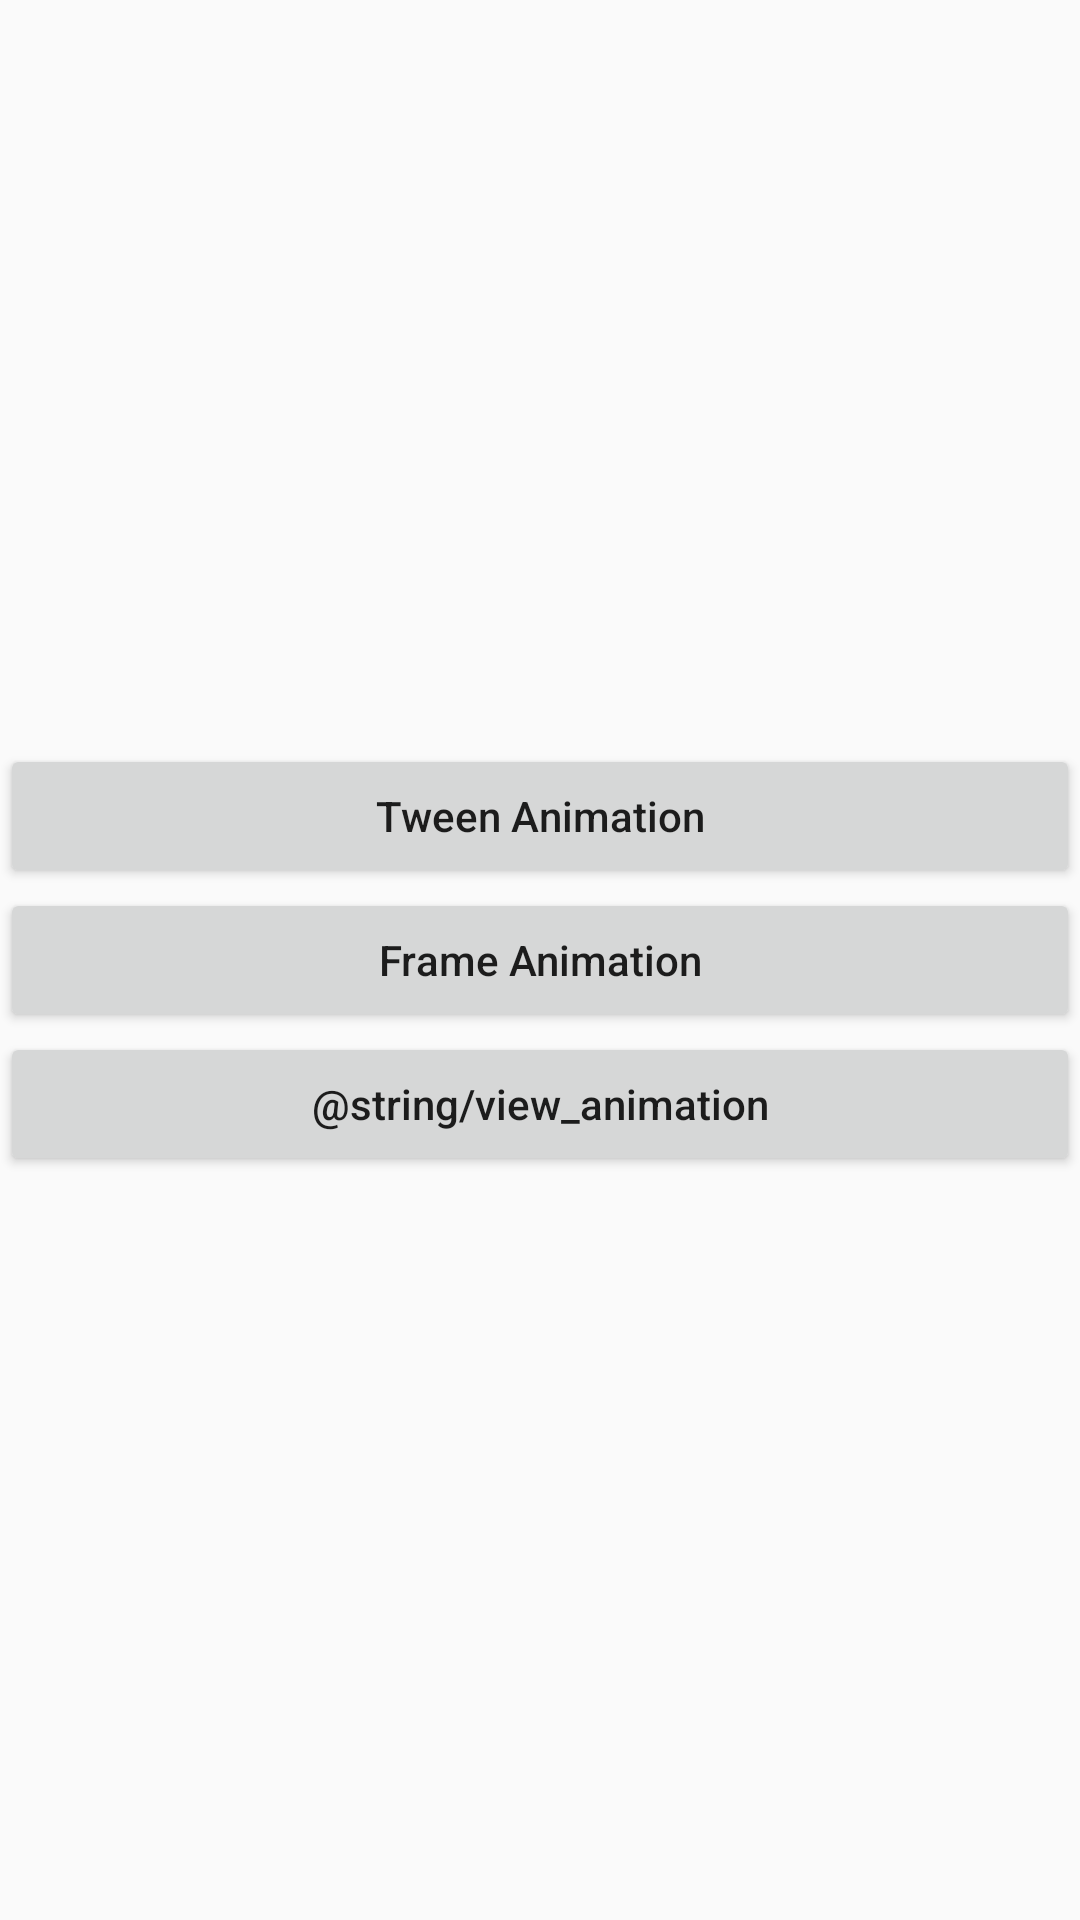

Layout XML and referenced resources for this Android screen:
<!-- AndroidManifest.xml: application theme AppTheme -->
<!-- res/layout/animation_study_layout.xml -->
<?xml version="1.0" encoding="utf-8"?>
<LinearLayout
    xmlns:android="http://schemas.android.com/apk/res/android"
    android:orientation="horizontal"
    android:layout_width="match_parent"
    android:layout_height="match_parent"
    android:gravity="center_vertical">

    <LinearLayout
        android:orientation="vertical"
        android:layout_width="match_parent"
        android:layout_height="wrap_content"
        android:gravity="center_horizontal">

        <Button
            android:id="@+id/tween_animation_button_id"
            android:layout_width="match_parent"
            android:layout_height="wrap_content"
            android:text="@string/tween_animation" />

        <Button
            android:id="@+id/frame_animation_button_id"
            android:layout_width="match_parent"
            android:layout_height="wrap_content"
            android:text="@string/frame_animation" />

        <Button
            android:id="@+id/view_animation_button_id"
            android:layout_width="match_parent"
            android:layout_height="wrap_content"
            android:text="@string/view_animation" />
    </LinearLayout>
</LinearLayout>
<!-- resources referenced by this layout -->
<resources>
  <string name="frame_animation">Frame Animation</string>
  <string name="tween_animation">Tween Animation</string>
  <style name="AppTheme" parent="Theme.AppCompat.Light.DarkActionBar">
          
          <item name="colorPrimary">@color/colorPrimary</item>
          <item name="colorPrimaryDark">@color/colorPrimaryDark</item>
          <item name="colorAccent">@color/colorAccent</item>
          <item name="android:textAllCaps">false</item>
      </style>
  <color name="colorPrimary">#3F51B5</color>
  <color name="colorPrimaryDark">#303F9F</color>
  <color name="colorAccent">#FF4081</color>
</resources>
